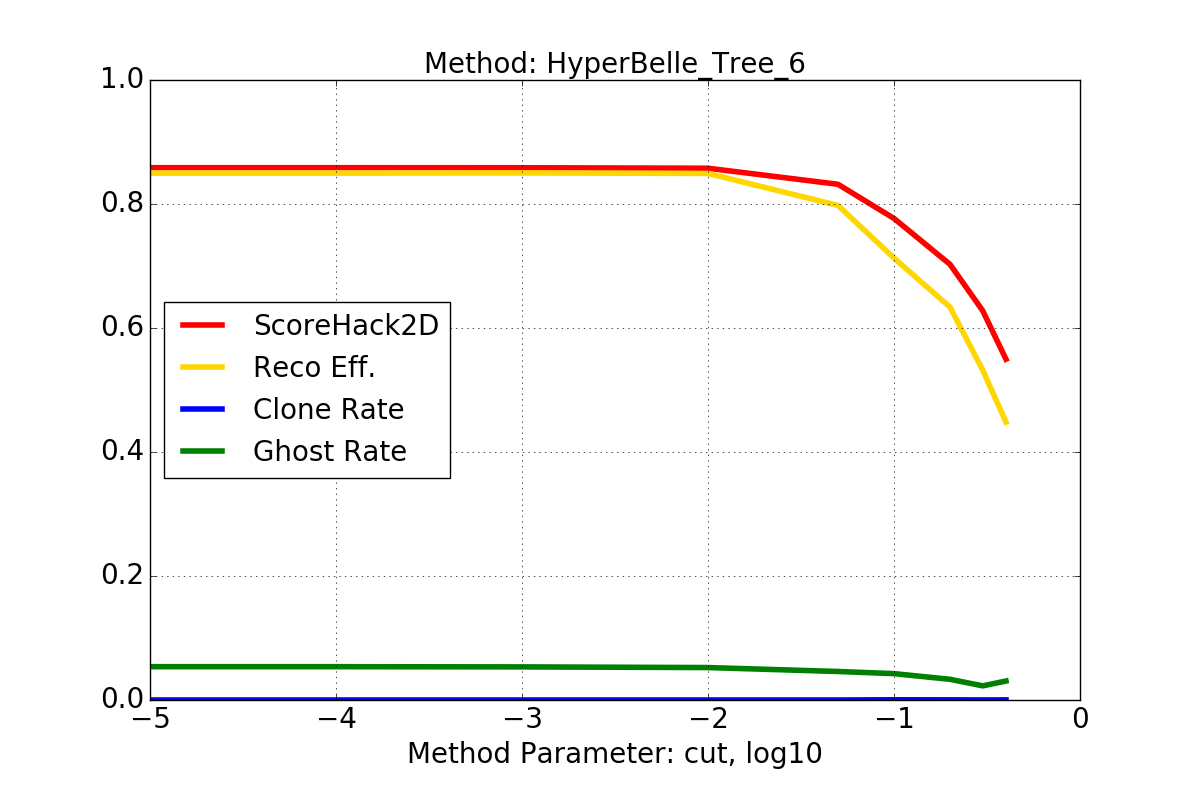

The table this chart was drawn from, first rows:
X, ScoreHack2D, RecoEff, CloneRate, GhostRate
1e-05, 0.8586, 0.8498, 0.0, 0.05373
0.0001, 0.8586, 0.8498, 0.0, 0.05373
0.001, 0.8585, 0.8501, 0.0, 0.0534
0.01, 0.8577, 0.8493, 0.0, 0.05233
0.05, 0.8318, 0.7977, 0.0, 0.04599
0.1, 0.7767, 0.7128, 0.00035, 0.04253
0.2, 0.7027, 0.6337, 0.00025, 0.03339
0.3, 0.6278, 0.532, 8.33333333333e-05, 0.02281
0.4, 0.5496, 0.4482, 0.000202, 0.03063
